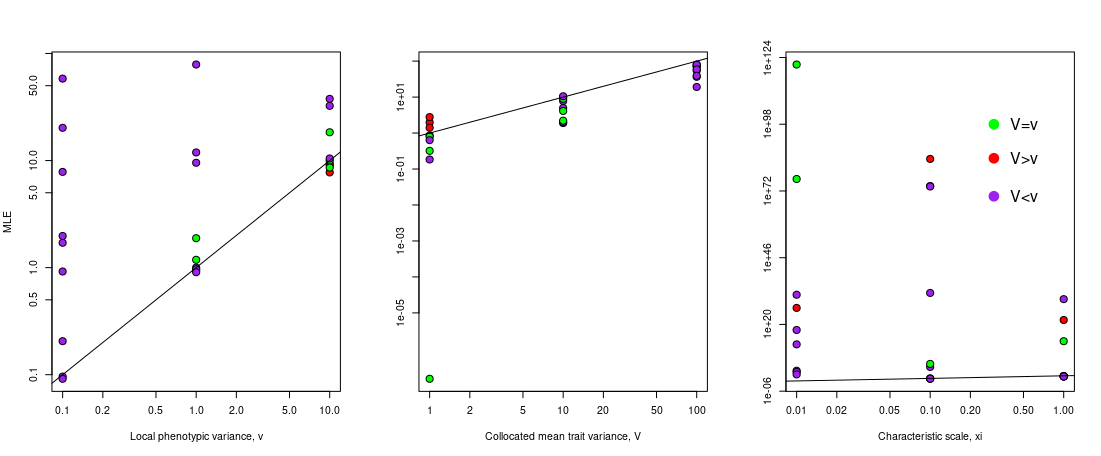

Data behind this chart, as committed beside it:
id, V, xi, v
1, 0.6064, 0.06326, 0.04255
1, 0.8215, 0.09708, 0.1624
1, 0.8565, 0.1438, 0.2034
1, 1.033, 0.07363, 2.0197631652288364e-10
1, 0.8372, 0.07061, 0.08508
1, 0.9525, 0.08117, 0.02551
1, 1.4653313949682413e-10, 4.73569660143697e53, 1.116
1, 1.059, 0.1099, 0.1278
1, 0.6628, 0.07255, 0.1507
1, 0.8921, 0.1117, 0.1602
2, 1.644, 0.04223, 1.265591972116402e-8
2, 0.8779, 0.0869, 0.9019
2, 4.3082176219496744e-10, 1.1970501172939217e7, 1.613
2, 0.7503, 0.08303, 0.9885
2, 1.988, 0.03956, 0.2404
2, 1.092, 0.09809, 1.05
2, 1.8334490035752178e-11, 94969, 1.36
2, 1.122, 0.06395, 0.3461
2, 1.5911429378811008e-10, 239.3, 2.292
2, 0.8828, 0.1263, 1.042
3, 9.955, 0.01024, 6.462649595362534e-8
3, 2.773359603791115e-9, 63.5, 11
3, 4.918016258368403e-10, 1.7263317786077806e8, 9.824
3, 7.777, 0.0004152, 3.392
3, 1.704, 0.09553, 7.592
3, 3.9102420466313217e-10, 49715, 12.13
3, 1.304456710117706e-9, 85.02, 11.55
3, 1.856, 0.1089, 9.973
3, 2.787, 1.210372608589923e-5, 4.387
3, 7.386614810032428e-10, 106.1, 12.13
4, 5.679, 0.09323, 0.1766
4, 9.941, 0.1074, 2.9266526103797013e-10
4, 8.303, 0.07882, 0.1625
4, 8.957, 0.09306, 0.1604
4, 11.42, 0.1143, 2.3978248153396586e-7
4, 6.811, 0.08111, 0.07077
4, 1.815, 2.826, 1793
4, 11.72, 0.0809, 1.2826256817569934e-8
4, 12.14, 0.1047, 0.03615
4, 11.08, 0.1022, 3.197167848861455e-10
5, 9.525, 0.09725, 0.4616
5, 12.61, 0.1152, 0.3356
5, 8.661, 0.08491, 0.6419
5, 11.93, 0.09801, 1.241
5, 9.221, 0.1023, 0.574
5, 5.337, 0.1044, 1.563
5, 10.6, 0.1463, 1.385
5, 8.049, 0.09943, 1.122
5, 7.706, 0.07423, 0.3688
5, 10.81, 0.09609, 1.308
6, 6.287, 0.2231, 10.82
6, 1.218375883145795e-10, 1.899, 14.74
6, 9.445, 0.07413, 12.89
6, 16.95, 0.05276, 2.46
6, 2.592303750485674e-10, 1.8285661380532736e26, 16.4
6, 14.73, 0.05925, 3.943
6, 7.526, 0.1128, 6.118
6, 9.038, 0.1449, 11.8
6, 10.88, 0.06832, 8.284
6, 3.495, 0.1691, 10.89
... 210 more rows
